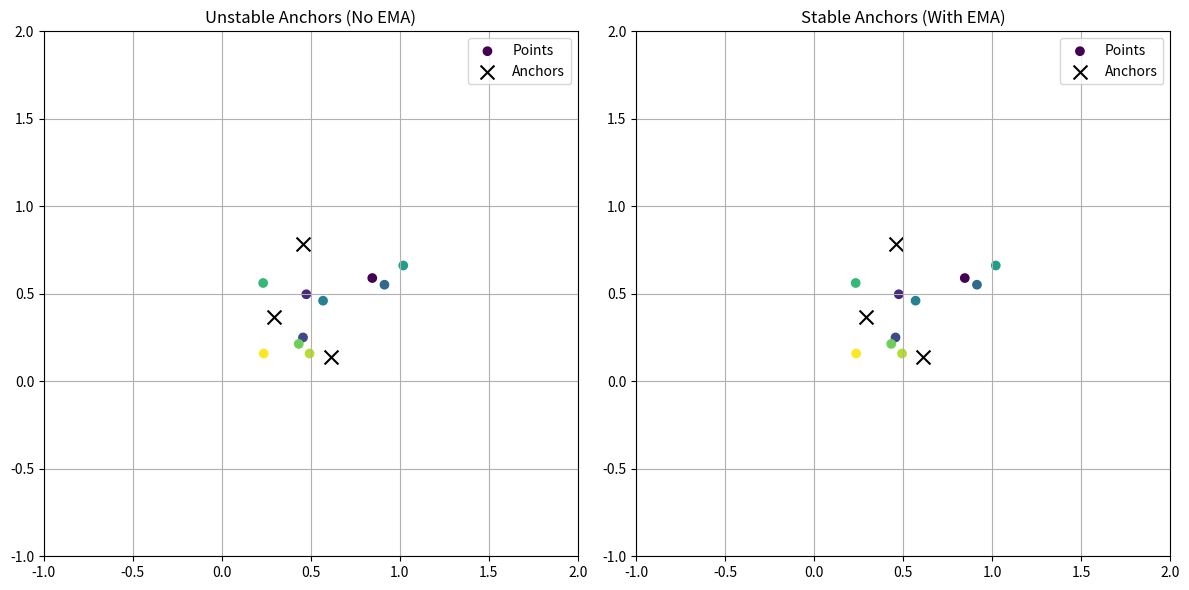

Reproduce this figure in Python.
import numpy as np
import matplotlib.pyplot as plt
from matplotlib.animation import FuncAnimation

# Settings
np.random.seed(42)
n_anchors = 3
n_points = 10
n_frames = 100
alpha = 0.1

# Generate initial points and anchors
points = np.random.rand(n_points, 2)
anchors = np.random.rand(n_frames, n_anchors, 2)

# EMA anchors
ema_anchors = np.zeros_like(anchors)
ema_anchors[0] = anchors[0]
for t in range(1, n_frames):
    ema_anchors[t] = alpha * anchors[t] + (1 - alpha) * ema_anchors[t - 1]

# Compute relative representations (distances to anchors)
def compute_rel_repr(points, anchor_set):
    dists = np.linalg.norm(points[:, None, :] - anchor_set[None, :, :], axis=-1)
    return dists

# Colors for points
colors = plt.cm.viridis(np.linspace(0, 1, n_points))

# Setup plot
fig, (ax1, ax2) = plt.subplots(1, 2, figsize=(12, 6))
ax1.set_title('Unstable Anchors (No EMA)')
ax2.set_title('Stable Anchors (With EMA)')

for ax in [ax1, ax2]:
    ax.set_xlim(-1, 2)
    ax.set_ylim(-1, 2)
    ax.grid(True)

# Initialize scatter plots with dummy data
scatter_no_ema = ax1.scatter(np.zeros((n_points,)), np.zeros((n_points,)), c=colors, label='Points')
scatter_anchors_no_ema = ax1.scatter(np.zeros((n_anchors,)), np.zeros((n_anchors,)), c='black', marker='x', s=100, label='Anchors')

scatter_ema = ax2.scatter(np.zeros((n_points,)), np.zeros((n_points,)), c=colors, label='Points')
scatter_anchors_ema = ax2.scatter(np.zeros((n_anchors,)), np.zeros((n_anchors,)), c='black', marker='x', s=100, label='Anchors')

for ax in [ax1, ax2]:
    ax.legend()

# Update function for animation
def animate(frame):
    # Without EMA
    rel_no_ema = compute_rel_repr(points, anchors[frame])
    scatter_no_ema.set_offsets(rel_no_ema)
    scatter_anchors_no_ema.set_offsets(anchors[frame])

    # With EMA
    rel_ema = compute_rel_repr(points, ema_anchors[frame])
    scatter_ema.set_offsets(rel_ema)
    scatter_anchors_ema.set_offsets(ema_anchors[frame])

    return scatter_no_ema, scatter_anchors_no_ema, scatter_ema, scatter_anchors_ema

# Animation
ani = FuncAnimation(fig, animate, frames=n_frames, interval=100, blit=True)

# ani.save('experiments/ema_relative_animation.gif', writer='imagemagick', fps=10)
plt.tight_layout()
plt.show()